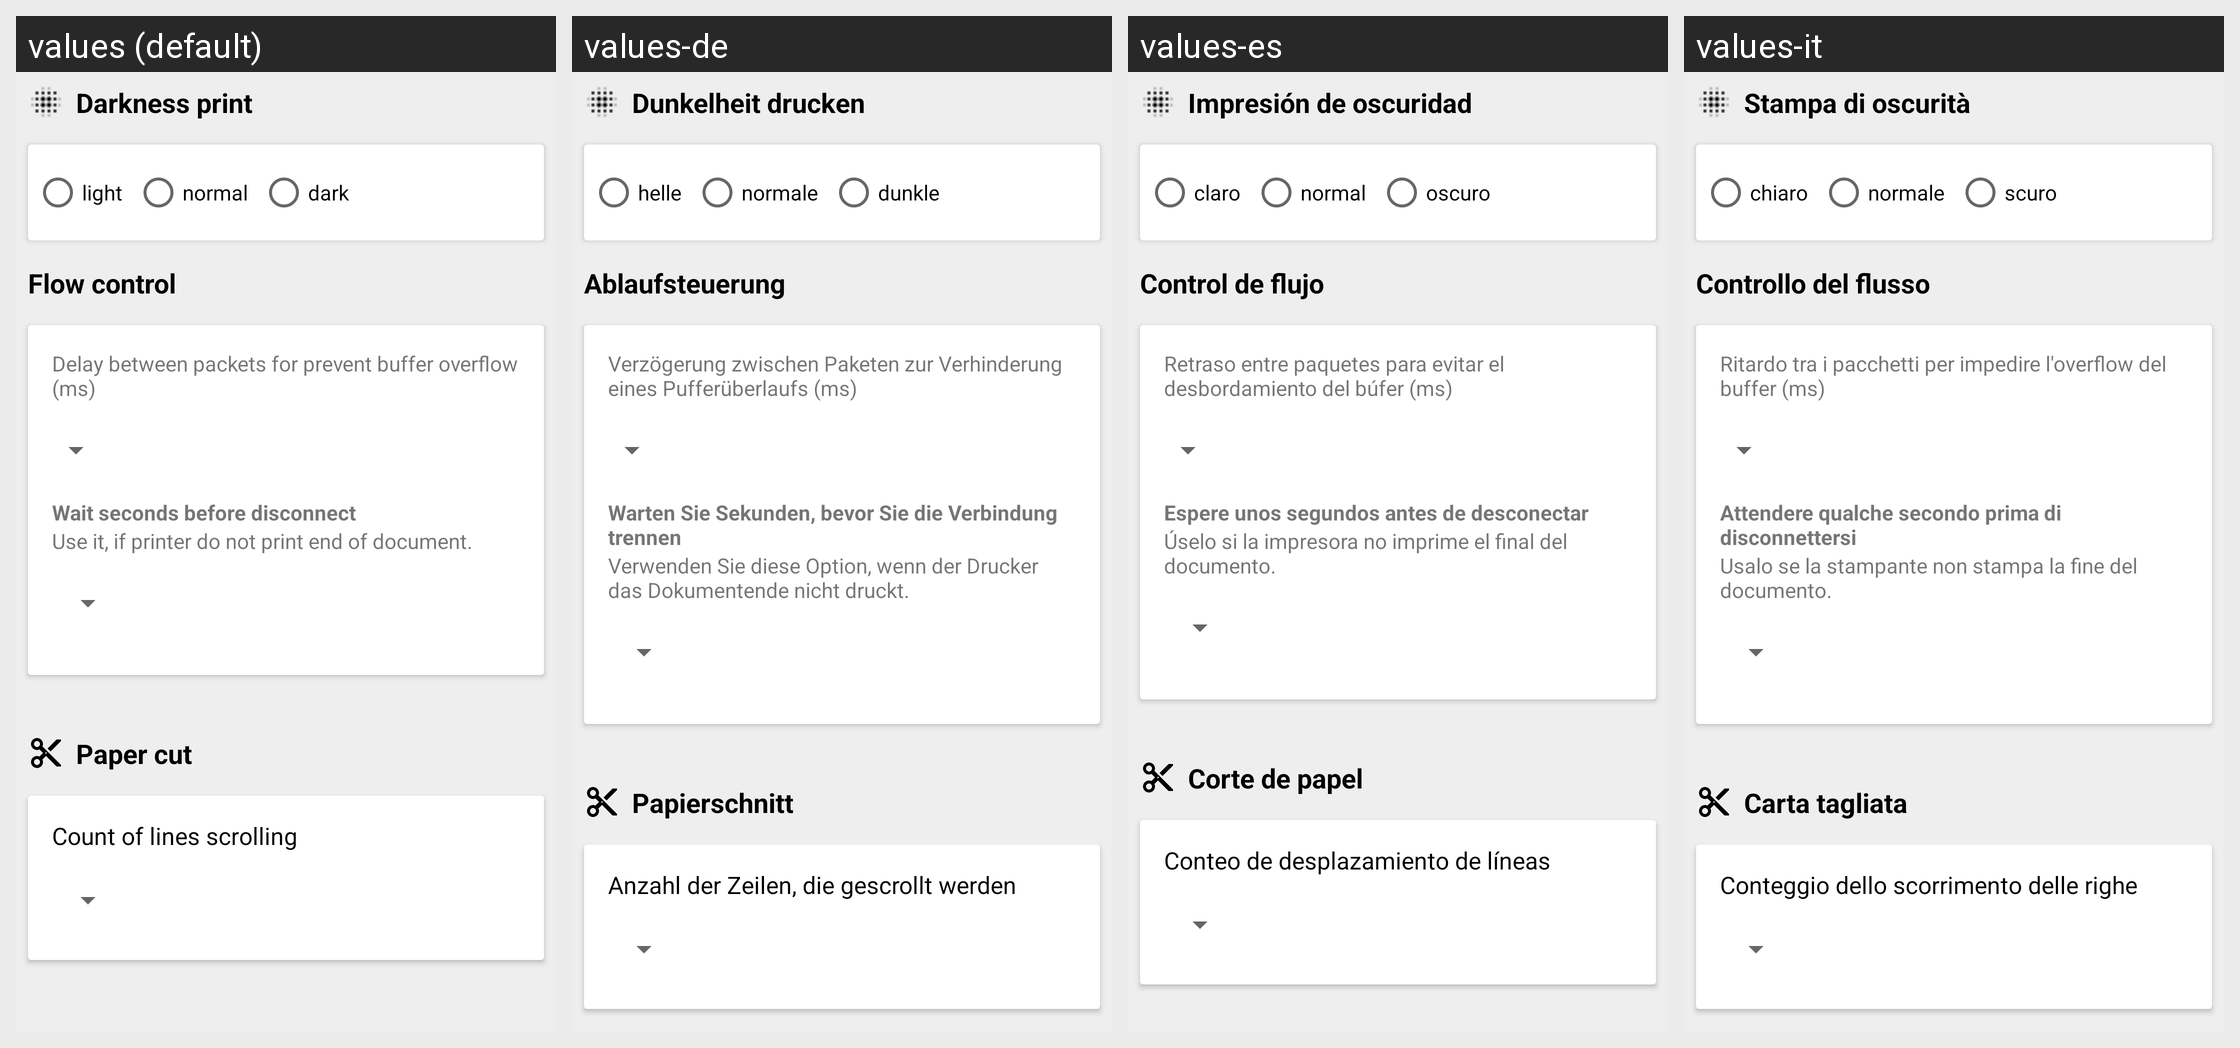

Translations of the strings shown on this Android screen, per locale in the grid:
Android screen res/layout/activity_profile_peripage.xml rendered under 4 locales, left to right: values (default), values-de, values-es, values-it. Device: Nexus 5 (rendered at 1080×1920; each locale shown at half size, 540×960, under a caption strip naming it); theme AppTheme.
Other locales in the repository, not shown: values-af, values-am, values-ar, values-as, values-az, values-be, values-bg, values-bn, values-bs, values-ca, values-cs, values-da, values-el, values-en-rAU, values-en-rCA, values-en-rGB, values-en-rXC, values-es-rUS, values-et, values-eu, values-fa, values-fi, values-fr, values-fr-rCA, values-gl, values-gu, values-hi, values-hr, values-hu, values-hy, values-in, values-is, values-iw, values-ja, values-ka, values-kk, values-km, values-kn, values-ko, values-ky, values-lo, values-lt, values-lv, values-mk, values-ml, values-mn, values-mr, values-ms, values-my, values-nb, values-ne, values-nl, values-or, values-pa, values-pl, values-pt, values-pt-rBR, values-pt-rPT, values-ro, values-ru, values-si, values-sk, values-sl, values-sq, values-sr, values-sv, values-sw, values-ta, values-te, values-th, values-tl, values-tr, values-tr-rTR, values-uk, values-ur, values-uz, values-vi, values-zh-rCN, values-zh-rHK, values-zh-rTW, values-zu.
Strings drawn on this screen, with the default value and each locale's value (text and hints the layout hard-codes, and strings that could not be matched under every locale, appear in the picture but are not listed):

darkness
  values: Darkness print
  values-de: Dunkelheit drucken
  values-es: Impresión de oscuridad
  values-it: Stampa di oscurità

light
  values: light
  values-de: helle
  values-es: claro
  values-it: chiaro

normal
  values: normal
  values-de: normale
  values-es: normal
  values-it: normale

dark
  values: dark
  values-de: dunkle
  values-es: oscuro
  values-it: scuro

flow_control
  values: Flow control
  values-de: Ablaufsteuerung
  values-es: Control de flujo
  values-it: Controllo del flusso

buffer_protect_delay_ms
  values: Delay between packets for prevent buffer overflow (ms)
  values-de: Verzögerung zwischen Paketen zur Verhinderung eines Pufferüberlaufs (ms)
  values-es: Retraso entre paquetes para evitar el desbordamiento del búfer (ms)
  values-it: Ritardo tra i pacchetti per impedire l'overflow del buffer (ms)

wait_before_disconnect
  values: Wait seconds before disconnect
  values-de: Warten Sie Sekunden, bevor Sie die Verbindung trennen
  values-es: Espere unos segundos antes de desconectar
  values-it: Attendere qualche secondo prima di disconnettersi

use_it_if_printer_don_t
  values: Use it, if printer do not print end of document.
  values-de: Verwenden Sie diese Option, wenn der Drucker das Dokumentende nicht druckt.
  values-es: Úselo si la impresora no imprime el final del documento.
  values-it: Usalo se la stampante non stampa la fine del documento.

cut_command
  values: Paper cut
  values-de: Papierschnitt
  values-es: Corte de papel
  values-it: Carta tagliata

skip_lines
  values: Count of lines scrolling
  values-de: Anzahl der Zeilen, die gescrollt werden
  values-es: Conteo de desplazamiento de líneas
  values-it: Conteggio dello scorrimento delle righe
